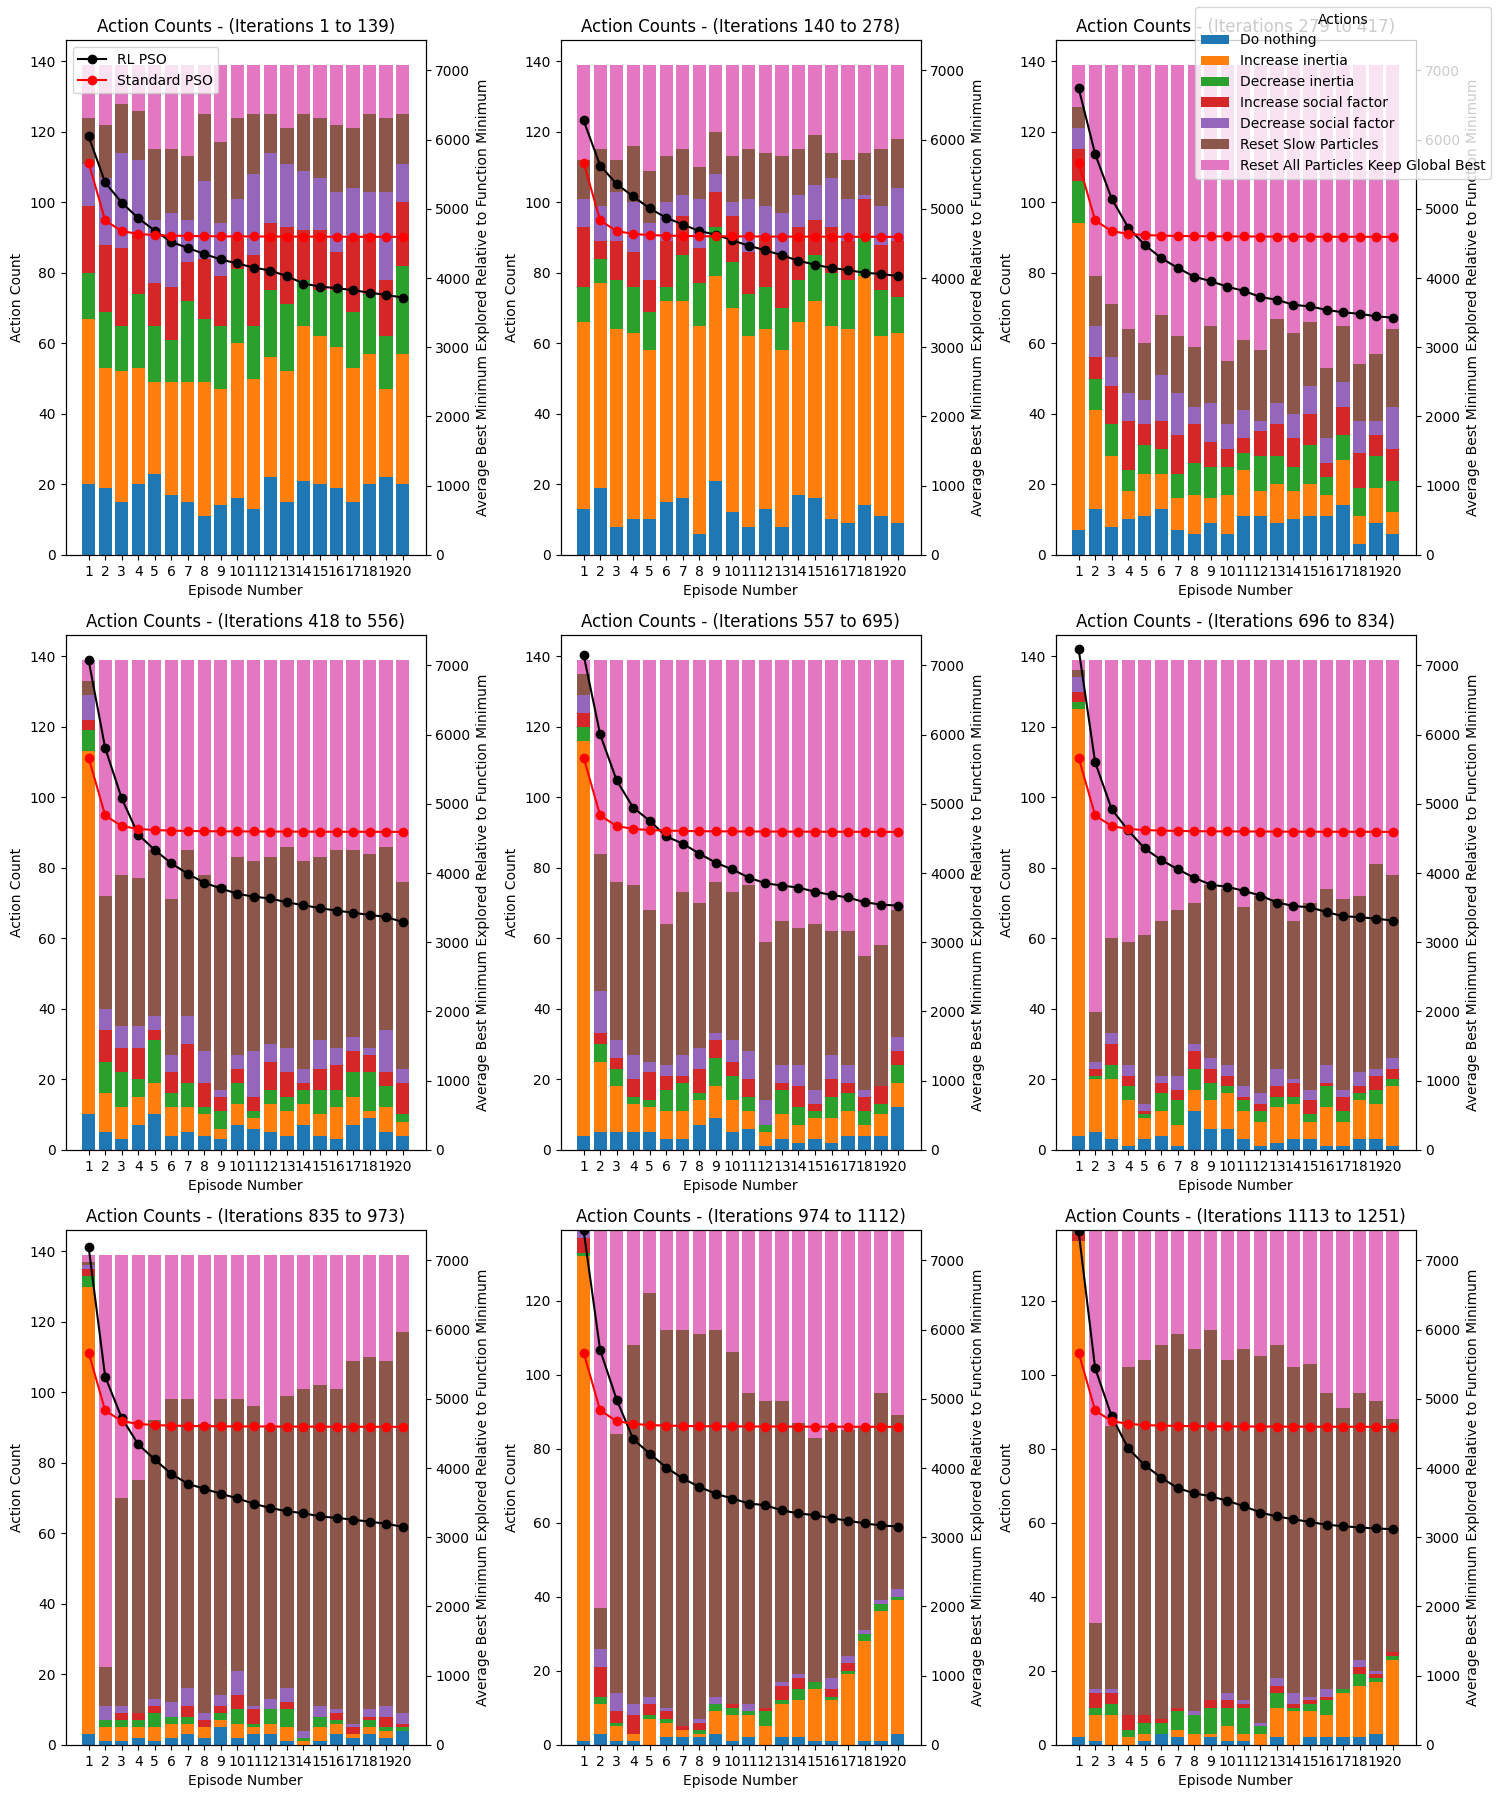

Source data for this figure (header and first rows):
4, 1, 4, 2, 5, 4, 1, 1, 3, 5, 4, 2, 3, 1, 2, 5, 0, 3, 4, 1
0, 5, 5, 1, 5, 2, 4, 1, 4, 6, 1, 1, 1, 2, 1, 1, 3, 1, 2, 4
6, 0, 4, 1, 5, 6, 5, 4, 5, 2, 0, 2, 5, 3, 1, 6, 3, 2, 6, 2
2, 4, 3, 3, 3, 2, 6, 6, 2, 5, 5, 0, 3, 6, 0, 6, 4, 1, 2, 5
1, 3, 6, 5, 2, 3, 2, 4, 5, 1, 4, 0, 1, 2, 1, 0, 1, 5, 0, 2
2, 1, 4, 3, 5, 4, 0, 0, 6, 0, 4, 3, 6, 3, 4, 0, 1, 3, 4, 5
3, 5, 0, 0, 2, 1, 5, 3, 6, 1, 0, 0, 6, 4, 3, 3, 4, 0, 3, 2
1, 4, 0, 3, 0, 4, 6, 3, 0, 3, 4, 6, 3, 1, 4, 0, 5, 0, 1, 1
3, 5, 4, 6, 4, 3, 6, 3, 0, 6, 6, 1, 0, 5, 5, 0, 4, 3, 2, 6
3, 4, 3, 3, 3, 6, 0, 6, 1, 1, 3, 3, 6, 0, 0, 0, 6, 0, 5, 4
1, 0, 2, 5, 5, 5, 3, 1, 2, 5, 1, 1, 0, 1, 3, 1, 5, 2, 4, 1
5, 2, 3, 1, 5, 2, 2, 5, 1, 2, 1, 1, 2, 0, 3, 1, 3, 5, 5, 2
3, 4, 1, 0, 1, 1, 5, 5, 0, 0, 3, 1, 4, 1, 4, 2, 5, 0, 0, 1
2, 1, 5, 2, 4, 5, 1, 4, 6, 4, 0, 6, 1, 0, 4, 0, 4, 6, 5, 6
3, 2, 6, 1, 6, 0, 1, 6, 1, 5, 3, 6, 1, 1, 1, 5, 0, 6, 3, 6
1, 2, 2, 5, 6, 5, 6, 3, 0, 2, 1, 3, 3, 0, 0, 3, 2, 0, 4, 4
0, 2, 5, 6, 5, 4, 2, 1, 3, 1, 2, 2, 6, 0, 6, 6, 1, 5, 2, 3
6, 0, 3, 3, 6, 0, 6, 1, 2, 2, 5, 0, 0, 6, 2, 4, 3, 2, 5, 1
1, 6, 2, 5, 6, 3, 6, 2, 3, 1, 2, 2, 1, 4, 2, 0, 6, 0, 0, 6
2, 1, 4, 4, 5, 6, 1, 4, 1, 5, 1, 4, 1, 5, 4, 1, 4, 2, 5, 0
1, 3, 2, 2, 0, 3, 6, 1, 1, 5, 2, 0, 3, 3, 3, 6, 2, 0, 1, 1
0, 6, 4, 4, 4, 6, 5, 2, 6, 2, 4, 4, 6, 0, 1, 5, 3, 4, 4, 1
1, 3, 5, 5, 2, 6, 6, 2, 5, 6, 1, 3, 4, 4, 4, 2, 1, 5, 4, 1
1, 1, 1, 2, 4, 4, 0, 4, 6, 3, 5, 0, 6, 5, 2, 6, 6, 3, 1, 0
6, 2, 5, 2, 2, 4, 1, 1, 1, 1, 6, 3, 5, 5, 5, 5, 5, 1, 3, 0
4, 2, 6, 4, 0, 2, 2, 5, 2, 6, 2, 4, 1, 4, 3, 6, 3, 4, 3, 0
0, 1, 1, 4, 1, 1, 6, 4, 6, 1, 5, 2, 1, 0, 4, 4, 4, 2, 1, 1
1, 1, 3, 1, 6, 0, 0, 4, 5, 5, 4, 2, 0, 1, 3, 4, 3, 3, 0, 5
3, 3, 4, 5, 6, 5, 0, 5, 0, 0, 6, 4, 0, 4, 1, 4, 3, 1, 0, 2
1, 6, 2, 0, 0, 4, 4, 2, 1, 5, 0, 5, 4, 5, 1, 6, 6, 6, 1, 2
1, 0, 5, 4, 3, 6, 1, 1, 2, 0, 4, 5, 1, 4, 3, 4, 2, 2, 1, 6
5, 6, 3, 6, 0, 5, 2, 1, 0, 5, 6, 3, 5, 3, 5, 6, 1, 6, 2, 4
1, 1, 6, 6, 5, 1, 3, 1, 4, 1, 6, 1, 1, 2, 6, 6, 6, 5, 5, 2
3, 0, 4, 2, 6, 2, 5, 5, 1, 1, 4, 3, 1, 0, 0, 1, 1, 1, 3, 6
0, 5, 3, 3, 6, 0, 5, 2, 4, 1, 2, 2, 3, 3, 6, 1, 5, 4, 5, 0
5, 4, 6, 3, 6, 0, 5, 1, 4, 1, 3, 5, 4, 1, 0, 4, 6, 2, 0, 3
0, 1, 0, 1, 4, 1, 1, 5, 5, 6, 3, 0, 1, 5, 1, 2, 4, 1, 2, 3
6, 0, 4, 1, 1, 1, 1, 4, 1, 0, 5, 5, 6, 2, 6, 5, 0, 3, 3, 2
1, 3, 4, 1, 6, 1, 1, 3, 5, 6, 6, 1, 4, 4, 2, 5, 2, 0, 4, 5
1, 6, 1, 4, 6, 6, 2, 1, 5, 2, 1, 6, 2, 1, 2, 4, 4, 6, 5, 5
0, 5, 5, 0, 0, 1, 1, 3, 2, 6, 2, 5, 2, 3, 0, 0, 6, 3, 0, 5
1, 6, 3, 5, 4, 1, 4, 6, 4, 0, 4, 1, 6, 4, 0, 1, 4, 1, 4, 5
1, 4, 0, 0, 1, 6, 1, 5, 3, 6, 0, 3, 1, 0, 1, 3, 1, 0, 4, 1
1, 4, 0, 4, 4, 5, 6, 6, 6, 4, 0, 1, 6, 6, 5, 2, 5, 4, 6, 1
2, 2, 1, 4, 2, 0, 4, 4, 6, 0, 3, 6, 3, 5, 6, 4, 1, 0, 0, 2
1, 4, 0, 0, 0, 0, 5, 5, 2, 1, 1, 1, 1, 6, 2, 1, 1, 1, 2, 0
4, 6, 4, 1, 3, 5, 6, 4, 5, 0, 1, 5, 4, 1, 1, 3, 6, 0, 0, 1
2, 0, 3, 0, 0, 2, 6, 5, 4, 6, 5, 2, 3, 3, 1, 4, 2, 2, 4, 3
0, 0, 5, 0, 5, 3, 6, 6, 0, 0, 3, 0, 2, 3, 0, 5, 5, 1, 5, 1
6, 1, 1, 4, 0, 4, 2, 3, 4, 4, 2, 5, 3, 6, 1, 3, 1, 3, 6, 1
4, 3, 5, 5, 1, 4, 2, 3, 4, 2, 1, 1, 4, 5, 6, 2, 1, 6, 0, 4
1, 4, 1, 5, 1, 0, 1, 2, 1, 1, 0, 3, 6, 6, 0, 1, 1, 4, 4, 4
4, 3, 2, 1, 2, 3, 3, 3, 1, 3, 1, 3, 3, 0, 0, 1, 1, 3, 4, 0
5, 3, 3, 0, 5, 1, 5, 3, 2, 1, 2, 4, 2, 1, 2, 1, 1, 5, 0, 1
3, 0, 1, 2, 0, 4, 4, 4, 3, 1, 0, 3, 6, 3, 0, 3, 4, 3, 0, 3
1, 1, 4, 2, 6, 6, 6, 2, 2, 4, 1, 2, 0, 2, 3, 2, 5, 5, 4, 3
1, 3, 0, 4, 1, 3, 2, 2, 2, 4, 6, 3, 4, 3, 0, 4, 5, 4, 6, 1
5, 2, 3, 0, 6, 6, 2, 3, 6, 0, 4, 4, 2, 2, 3, 5, 3, 6, 4, 6
3, 1, 2, 2, 4, 4, 1, 1, 2, 5, 5, 6, 5, 1, 5, 2, 6, 5, 0, 2
5, 6, 3, 3, 6, 2, 0, 6, 5, 1, 4, 2, 0, 3, 3, 6, 1, 2, 1, 3
6, 5, 1, 3, 4, 4, 0, 1, 6, 5, 6, 0, 5, 0, 1, 5, 2, 1, 0, 0
... 1,190 more rows
